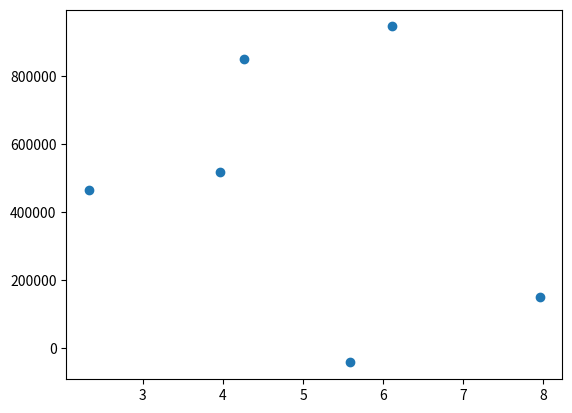

This chart was generated by the following Python code:
#!/usr/bin/env python3
# -*- coding: utf-8 -*-
"""
Created on Wed Oct 9 00:34:32 2019

@author: gauravsharma
"""

import random
import numpy as np
import matplotlib.pyplot as plt
# import pandas as pd


#Defining number of patients in one experiment

NUM_PATIENTS = 50


"""cointoss to assign each patient a count to categorize them as male or female"""

# =============================================================================   
# from random import randint
# flips = [randint(0,1) for r in range(NUM_CUSTOMERS)]
# results = []
# for object in flips:
#         if object == 0:
#             results.append('Heads')
#         elif object == 1:
#             results.append('Tails')
# print (results)
# =============================================================================

patientGender = []
for amount in range(NUM_PATIENTS):
    flip = random.randint(0, 1)
    if (flip == 0):
        patientGender.append("Male")
    else:
        patientGender.append("Female")
 
print(patientGender)
print("Percent Male Patients: ", patientGender.count("Male")/NUM_PATIENTS)
print("percent Female Patients: ",patientGender.count("Female")/NUM_PATIENTS)


"""generating blood volume from uniform distribution based on the gender of the patient"""

patients_BV = []
for person in patientGender:
    if (person == 'Male'):
        BV = np.random.uniform(low = 5, high = 7.5) 
        patients_BV.append(BV)
    else:
        BV = np.random.uniform(low = 3, high = 5.5)
        patients_BV.append(BV)
    
print("Patients Blood Volume : ", patients_BV)
        
# =============================================================================
# https://docs.scipy.org/doc/numpy-1.15.0/reference/generated/numpy.random.uniform.html
# https://www.journalnow.com/archives/science---blood-volume-relates-to-height-weight-gender/article_2809b77a-cfa3-513b-9a5b-d5a9de54e58d.html
# Nadler's Formula:
# For Males = 0.3669 * Ht in M3 + 0.03219 * Wt in kgs + 0.6041
# For Females = 0.3561 * Ht in M3 + 0.03308 x Wt in kgs + 0.1833
# Note:
# * Ht in M = Height in Meters, which is then cubed
# * Wt in kgs = Body weight in kilograms
# =============================================================================

"""calculating target blood cell count for each patient"""

CF = 140000
  
# =============================================================================
# df = pd.Series(patients_BV)
# df_converted = df*CF
# patients_target_bc = df_converted.tolist()
# print(patients_target_bc) 
# =============================================================================

patients_target_bc = []
for i in patients_BV:
    patients_target_bc.append(i*CF)

print("Target Blood Count : ", patients_target_bc)


"""calculating t_low, t_up for each patient"""


alpha_low = 200000 
alpha_up = 100000

t_low = []
for j in patients_target_bc:
    t_low.append(j/alpha_low)
    
print("t_low : ", t_low)

delta_t = 2.5

t_up = []
for k in t_low:
    t_up.append(k+delta_t)
print("t_up : ", t_up)


""" Now calculating t_low_new, t_normal and t_up_new for all"""


low_level_factor = 0.9
up_level_factor = 1.1

t_low_new = []
for t1 in t_low:
    t_low_new.append(t1*low_level_factor)
print("t_low_new : ", t_low_new)

t_up_new = []
for t2 in t_up:
    t_up_new.append(t2*up_level_factor)
print("t_up_new : ", t_up_new)

t_normal = []
for a in range(NUM_PATIENTS):
    t_normal.append((t_up_new[a]+t_low_new[a])/2)
print("t_normal : ", t_normal)  


"""calculating yield(y_hat) for each patient at all three time levels i.e. slow,normal and fast processing"""

time_level_patients = np.array((t_low_new, t_normal, t_up_new), dtype=float)
time_level_patients = np.transpose(time_level_patients)

# yield_harvesting = np.zeros((NUM_PATIENTS,3))    #this will create problem in automating

y1 = alpha_low * (time_level_patients[:,0])
y2 = patients_target_bc
y3 = patients_target_bc - alpha_up*(time_level_patients[:,2])

yield_harvesting = np.array((y1,y2,y3))
yield_harvesting = np.transpose(yield_harvesting)
print ("Harvesting Yield For Patient : ", yield_harvesting)

plt.scatter(time_level_patients[:2],yield_harvesting[:2])
plt.show()
plt.clf()
